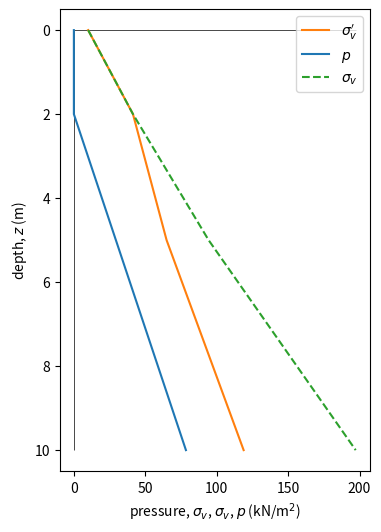

Write Python code to recreate this figure.
# [redacted]
# --------------------------------------------------------
print('*** ground stress analysis ***')
print('   *** earth pressire with ground water ***')
# --------------------------------------------------------
print('### --- section_module: importing items from modules --- ###')
from numpy import array

# =========================================================
print('### --- section_s: setting --- ###')
## --- section_sa: surcharge and gravity --- ##
qqq, rhow, gra = 10. * 1000, 1000., 9.80665
print(
    f'surcharge (kN/m^2); {qqq/1000 = :.2f}, '
    f'density of water (kg/m^3); {rhow = :.2f}, '
    f'gravity acceleration (m/s^2); {gra = :.3f}' )

## --- section_ab: ground condition --- ##
print(':: layer 0')
zzu0, thk0 = 0., 2.
print(
    f'upper level (m); {zzu0 = :.2f}, '
    f'thickness (m); {thk0 = :.2f}' )
print(':: layer 1')
zzu1, thk1 = zzu0 + thk0, 3.
print(
    f'upper level (m); {zzu1 = :.2f}, '
    f'thickness (m); {thk1 = :.2f}' )
print(':: layer 2')
zzu2, thk2 = zzu1 + thk1, 5.
print(
    f'upper level (m); {zzu2 = :.2f}, '
    f'thickness (m); {thk2 = :.2f}' )

## --- section_ac: soil properties --- ##
print(':: layer 0')
wcnd0 = 't'
rhot0, kkk0 = 1600., 0.4
print(
    f'wet condition [t; wet, s; submerged, w; water]; {wcnd0 = } \n'
    f'wet density of soil (kg/m^3); {rhot0 = }, '
    f'earth pressure coeff. (); {kkk0 = }' )
print(':: layer 1')
wcnd1 = 's'
rhot1, kkk1 = 1800., 0.4
print(
    f'wet condition [t; wet, s; submerged, w; water]; {wcnd1 = } \n'
    f'wet density of soil (kg/m^3); {rhot1 = :.3f}, '
    f'earth pressure coeff. (); {kkk1 = }' )
print(':: layer 2')
wcnd2 = 's'
rhot2, kkk2 = 2100., 0.5
print(
    f'wet condition [t; wet, s; submerged, w; water]; {wcnd2 = } \n'
    f'wet density of soil (kg/m^3); {rhot2 = }, '
    f'earth pressure coeff. (); {kkk2 = }' )

# =========================================================
print('### --- section_b: calculating --- ###')
zz0 = array([zzu0, zzu0+thk0])
if wcnd0 == 't':
    ppp0 = zz0 * 0.
    sigv0 = qqq + (zz0 - zzu0) * rhot0 * gra
elif wcnd0 == 's':
    ppp0 = (zz0 - zzu0) * rhow * gra
    sigv0 = qqq + (zz0 - zzu0) * (rhot0-rhow) * gra
elif wcnd0 == 'w':
    ppp0 = (zz0 - zzu0) * rhow * gra
    sigv0 = zz0 * 0.
sigh0 = sigv0 * kkk0

zz1 = array([zzu1, zzu1+thk1])
if wcnd1 == 't':
    ppp1 = zz1 * 0.
    sigv1 = sigv0[-1] + (zz1 - zzu1) * rhot1 * gra
elif wcnd1 == 's':
    ppp1 = ppp0[-1] + (zz1 - zzu1) * rhow * gra
    sigv1 = sigv0[-1] + (zz1 - zzu1) * (rhot1-rhow) * gra
elif wcnd1 == 'w':
    ppp1 = ppp0[-1] + (zz1 - zzu1) * rhow * gra
    sigv1 = zz1 * 0.
sigh1 = sigv1 * kkk1

zz2 = array([zzu2, zzu2+thk2])
if wcnd2 == 't':
    ppp2 = zz2 * 0.
    sigv2 = sigv1[-1] + (zz2 - zzu2) * rhot2 * gra
elif wcnd2 == 's':
    ppp2 = ppp1[-1] + (zz2 - zzu2) * rhow * gra
    sigv2 = sigv1[-1] + (zz2 - zzu2) * (rhot2-rhow) * gra
elif wcnd2 == 'w':
    ppp2 = ppp1[-1] + (zz2 - zzu2) * rhow * gra
    sigv1 = zz2 * 0.
sigh2 = sigv2 * kkk2

zz = array(list(zz0) + list(zz1) + list(zz2))
sigv = array(list(sigv0) + list(sigv1) + list(sigv2))
sigh = array(list(sigh0) + list(sigh1) + list(sigh2))
ppp = array(list(ppp0) + list(ppp1) + list(ppp2))

# =========================================================
print('### --- section_c: drawing graph --- ###')
from matplotlib import (
    pyplot as plt, animation as ani)

fig, ax = plt.subplots(figsize=(4,6))
ax.invert_yaxis()
ax.vlines(0, min(zz), max(zz), color='k', linewidth=.5)
ax.hlines(0, 0., max(sigv+ppp)/1000, color='k', linewidth=.5)
ax.set_xlabel('pressure, $\sigma_{v}$, $\sigma_{v}$, $p$ (kN/m$^2$)')
ax.set_ylabel('depth, $z$ (m)')

ax.plot(sigv/1000, zz, label='$\sigma_{v}\'$', color='C1')
# ax.plot(sigh/1000, zz, label='$\sigma_{h}\'$', color='C1')
ax.plot(ppp/1000, zz, label='$p$', color='C0')
ax.plot((sigv+ppp)/1000, zz, label='$\sigma_{v}$', color='C2', linestyle='--')
# ax.plot((sigh+ppp)/1000, zz, label='$\sigma_{h}$', color='C1', linestyle='--')

ax.legend()

print(': showing figure : ')
plt.show()
print(': saving figure : ')
fig.savefig('gm_earth_press_c_2-layer_gw.png')

